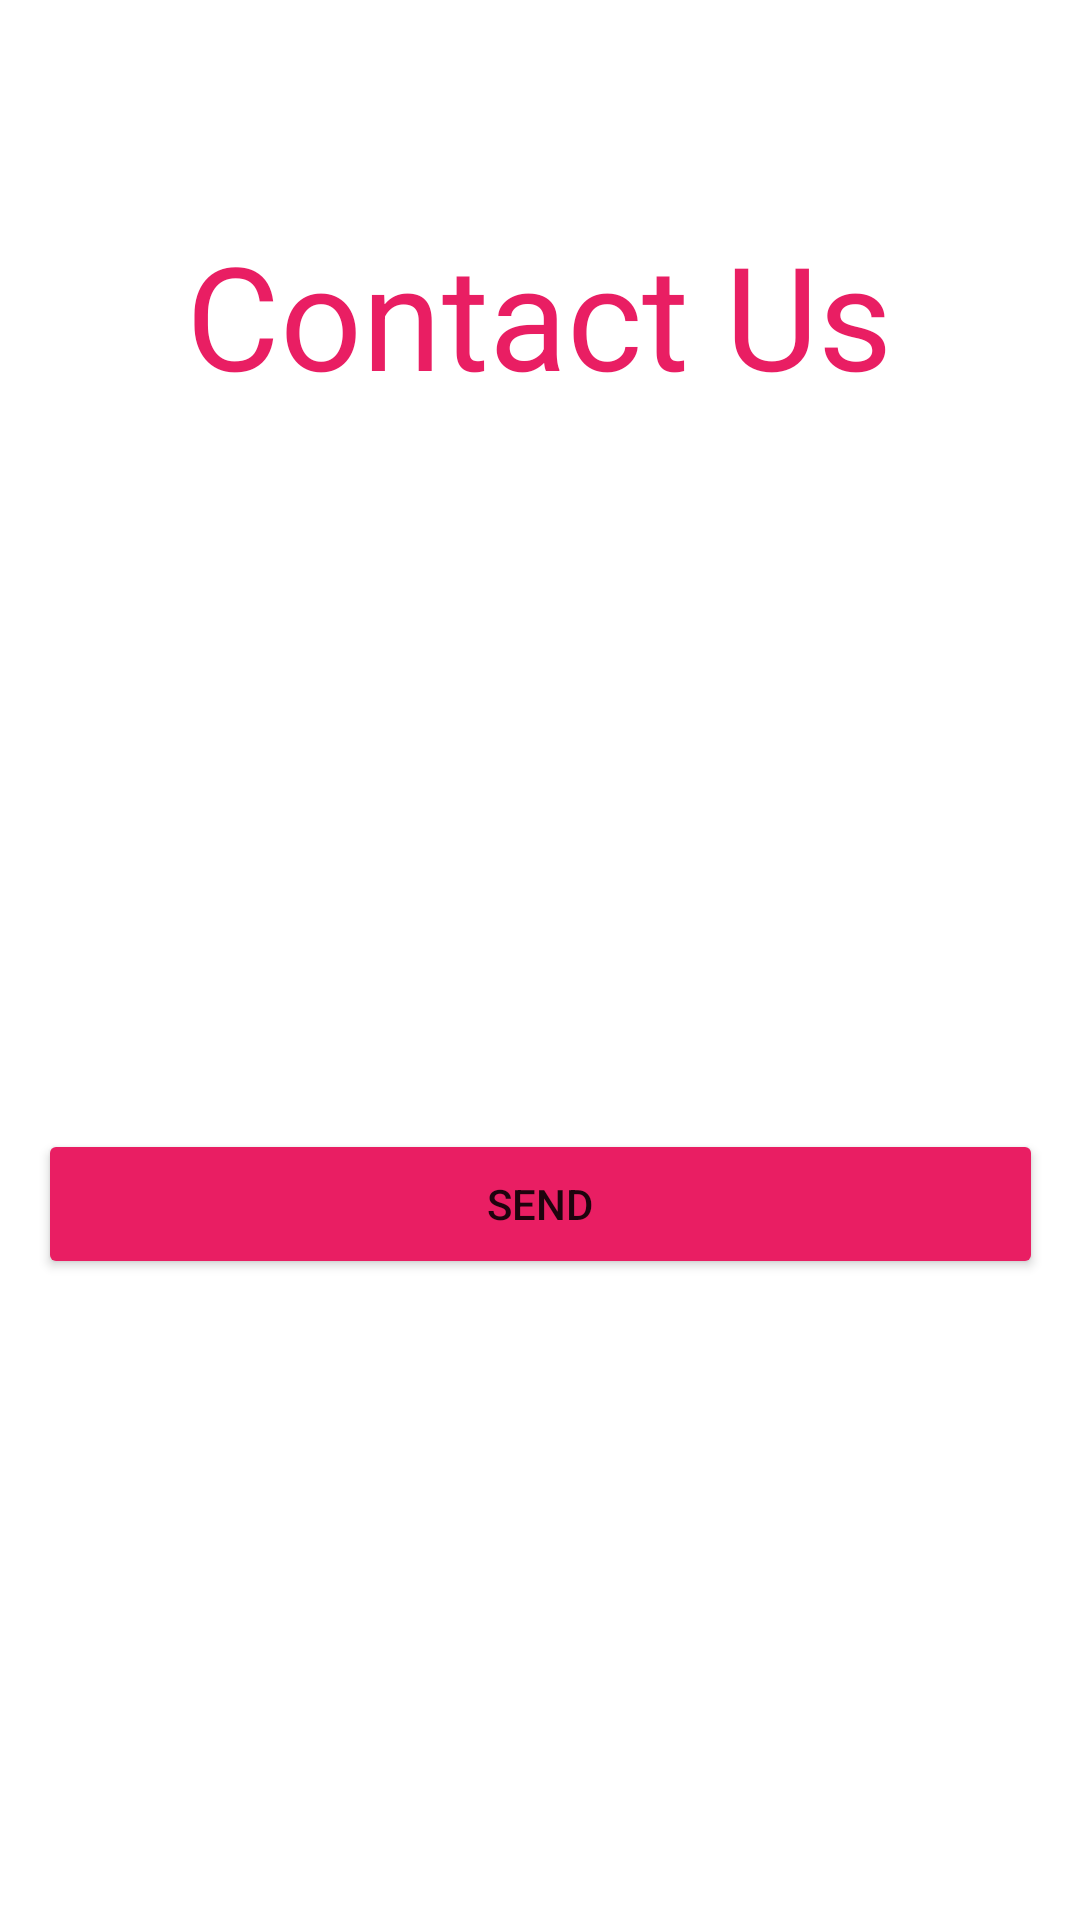

Layout XML and referenced resources for this Android screen:
<!-- AndroidManifest.xml: application theme Theme.GraphTutorial -->
<!-- res/layout/fragment_contact.xml -->
<?xml version="1.0" encoding="utf-8"?>
<androidx.constraintlayout.widget.ConstraintLayout xmlns:android="http://schemas.android.com/apk/res/android"
    xmlns:app="http://schemas.android.com/apk/res-auto"
    xmlns:tools="http://schemas.android.com/tools"
    android:layout_width="match_parent"
    android:layout_height="match_parent"
    tools:context=".ContactFragment">


    <EditText
        android:id="@+id/editText1"
        android:layout_width="335dp"
        android:layout_height="60dp"
        android:layout_alignParentTop="true"
        android:layout_alignParentRight="true"
        android:layout_marginStart="32dp"
        android:layout_marginEnd="32dp"
        android:backgroundTint="#FFFFFF"
        android:ems="10"
        android:hint="To:"
        android:textColor="#FFFFFF"
        android:textColorHighlight="#E91E63"
        android:textColorHint="#97FFFFFF"
        android:textColorLink="#E91E63"
        app:layout_constraintBottom_toBottomOf="parent"
        app:layout_constraintEnd_toEndOf="parent"
        app:layout_constraintHorizontal_bias="0.454"
        app:layout_constraintStart_toStartOf="parent"
        app:layout_constraintTop_toTopOf="parent"
        app:layout_constraintVertical_bias="0.298" />

    <EditText
        android:id="@+id/editText2"
        android:layout_width="335dp"
        android:layout_height="60dp"
        android:layout_below="@+id/editText1"
        android:layout_alignLeft="@+id/editText1"
        android:layout_marginStart="32dp"
        android:layout_marginEnd="32dp"
        android:backgroundTint="#FFFFFF"
        android:ems="10"
        android:hint="Message:"
        android:textColor="#FFFFFF"
        android:textColorHighlight="#E91E63"
        android:textColorHint="#97FFFFFF"
        android:textColorLink="#E91E63"
        app:layout_constraintBottom_toBottomOf="parent"
        app:layout_constraintEnd_toEndOf="parent"
        app:layout_constraintStart_toStartOf="parent"
        app:layout_constraintTop_toTopOf="parent"
        app:layout_constraintVertical_bias="0.53" />

    <EditText
        android:id="@+id/editText3"
        android:layout_width="335dp"
        android:layout_height="60dp"
        android:layout_below="@+id/editText2"
        android:layout_alignLeft="@+id/editText2"
        android:layout_marginStart="32dp"
        android:layout_marginEnd="32dp"
        android:backgroundTint="#FFFFFF"
        android:ems="10"
        android:hint="Subject:"
        android:inputType="textMultiLine"
        android:textColor="#FFFFFF"
        android:textColorHighlight="#E91E63"
        android:textColorHint="#97FFFFFF"
        android:textColorLink="#E91E63"
        app:layout_constraintBottom_toBottomOf="parent"
        app:layout_constraintEnd_toEndOf="parent"
        app:layout_constraintStart_toStartOf="parent"
        app:layout_constraintTop_toTopOf="parent"
        app:layout_constraintVertical_bias="0.415" />

    <Button
        android:id="@+id/button1"
        android:layout_width="335dp"
        android:layout_height="50dp"
        android:layout_below="@+id/editText3"
        android:layout_alignLeft="@+id/editText3"
        android:layout_marginStart="32dp"
        android:layout_marginEnd="32dp"
        android:backgroundTint="#E91E63"
        android:text="Send"
        app:layout_constraintBottom_toBottomOf="parent"
        app:layout_constraintEnd_toEndOf="parent"
        app:layout_constraintHorizontal_bias="0.5"
        app:layout_constraintStart_toStartOf="parent"
        app:layout_constraintTop_toTopOf="parent"
        app:layout_constraintVertical_bias="0.638" />

    <androidx.constraintlayout.widget.Guideline
        android:id="@+id/guideline2"
        android:layout_width="wrap_content"
        android:layout_height="wrap_content"
        android:orientation="vertical"
        app:layout_constraintGuide_begin="38dp" />

    <TextView
        android:id="@+id/textView4"
        android:layout_width="wrap_content"
        android:layout_height="wrap_content"
        android:text="Contact Us"
        android:textColor="#E91E63"
        android:textSize="48sp"
        app:layout_constraintBottom_toTopOf="@+id/editText1"
        app:layout_constraintEnd_toEndOf="parent"
        app:layout_constraintHorizontal_bias="0.497"
        app:layout_constraintStart_toStartOf="parent"
        app:layout_constraintTop_toTopOf="parent"
        app:layout_constraintVertical_bias="0.669" />


</androidx.constraintlayout.widget.ConstraintLayout>
<!-- resources referenced by this layout -->
<resources>
  <style name="Theme.GraphTutorial" parent="Theme.MaterialComponents.DayNight.DarkActionBar">
          
          <item name="colorPrimary">#141414</item>
          <item name="colorPrimaryVariant">#141414</item>
          <item name="colorOnPrimary">@color/white</item>
          
          <item name="colorSecondary">#E91E63</item>
          <item name="colorSecondaryVariant">#E91E63</item>
          <item name="colorOnSecondary">@color/black</item>
          
          <item name="android:statusBarColor" tools:targetApi="l">?attr/colorPrimaryVariant</item>
          
          <item name="windowActionBar">false</item>
          <item name="windowNoTitle">true</item>
      </style>
  <!-- not gathered from this repository: default colours our renderer supplied (Android Studio template values) -->
  <color name="black">#FF000000</color>
  <color name="white">#FFFFFFFF</color>
</resources>
